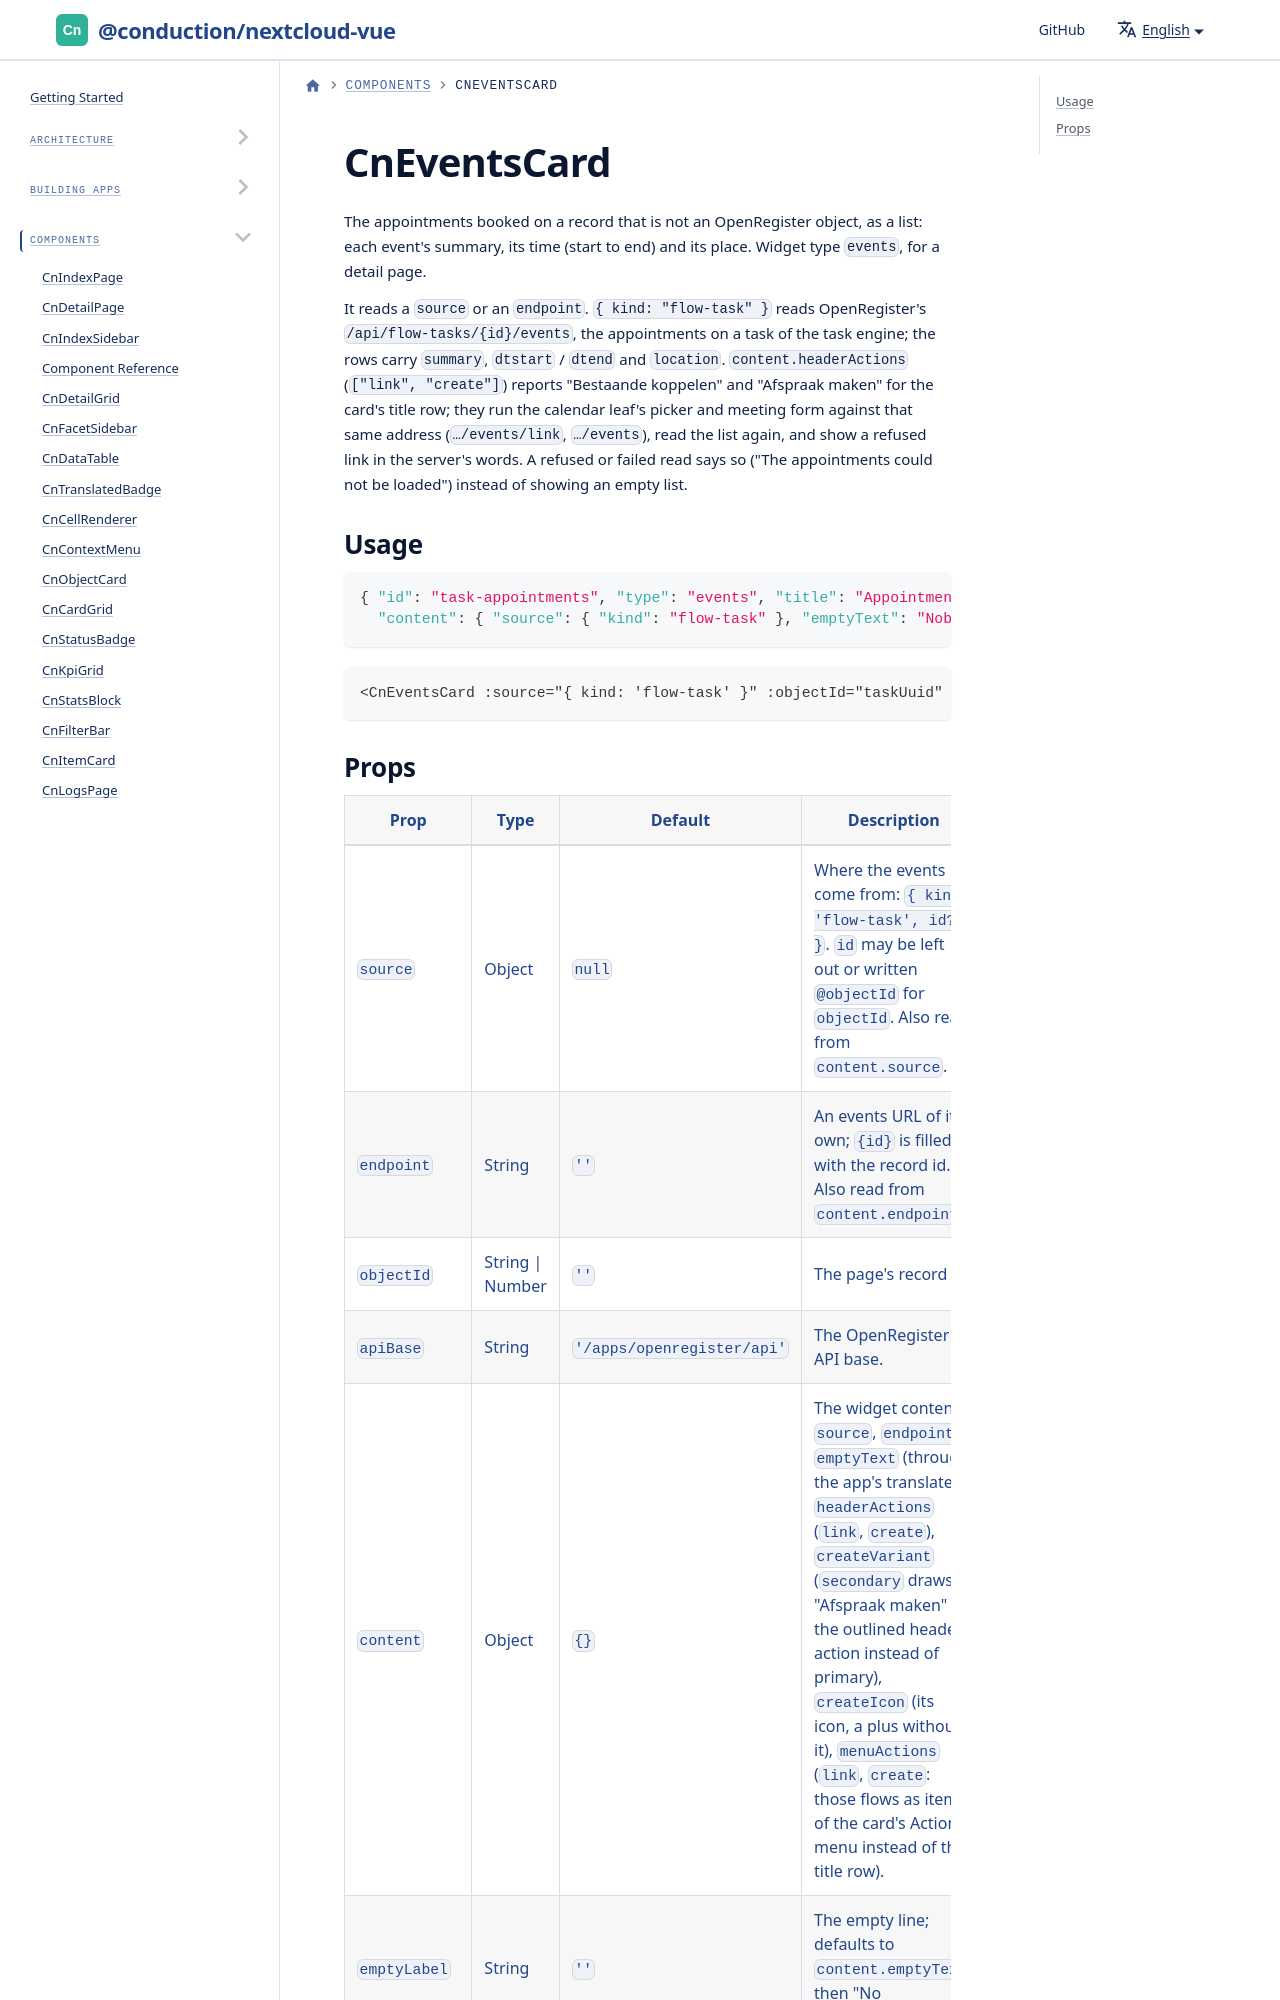

repository: ConductionNL/nextcloud-vue · page: docs/components/cn-events-card/index.html · generator: docusaurus

# CnEventsCard

The appointments booked on a record that is not an OpenRegister object, as a list: each event's summary, its time (start to end) and its place. Widget type `events`, for a detail page.
